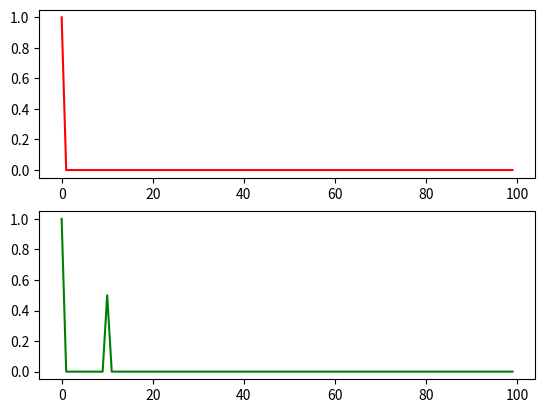

Write Python code to recreate this figure.
import numpy as np
import matplotlib.pyplot as plt

x = np.zeros((100, 1))
x[0] = 1
g = 0.5
T = 10
Delayline = np.zeros((T, 1))
y = np.zeros((100, 1))


for i in np.arange(x.size):
    y[i] = x[i] + g * Delayline[T-1]
    Delayline = np.append(x[i], Delayline[:T-1])

plt.subplot(2, 1, 1)
plt.plot(np.arange(100), x, 'r')
plt.subplot(2, 1, 2)
plt.plot(np.arange(100), y, 'g')
plt.show()